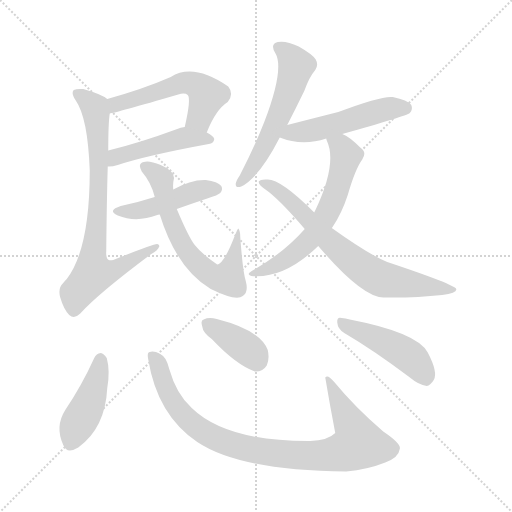
t = 0.00 s
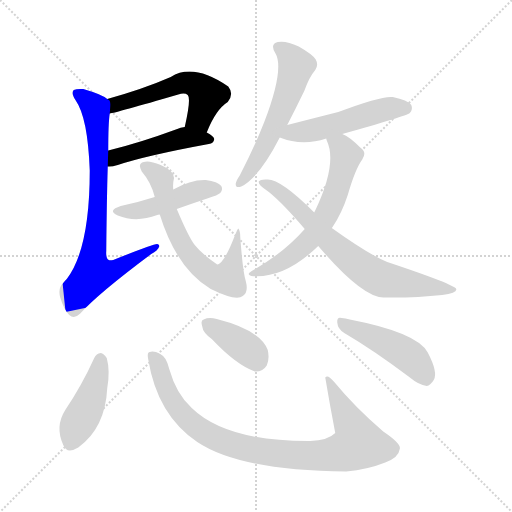
t = 1.94 s
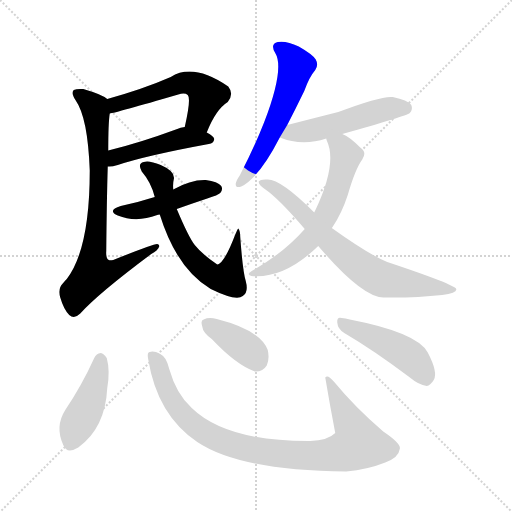
t = 3.88 s
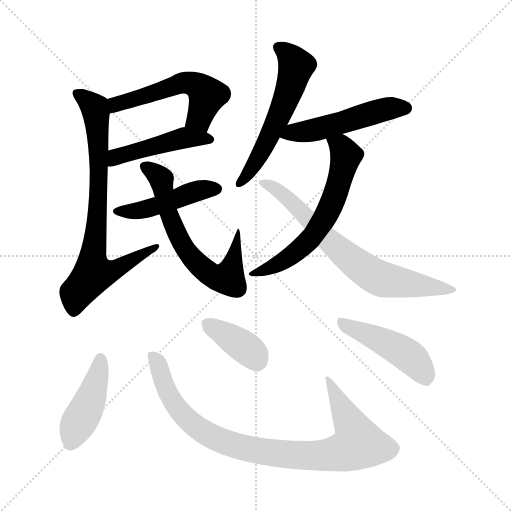
t = 5.81 s
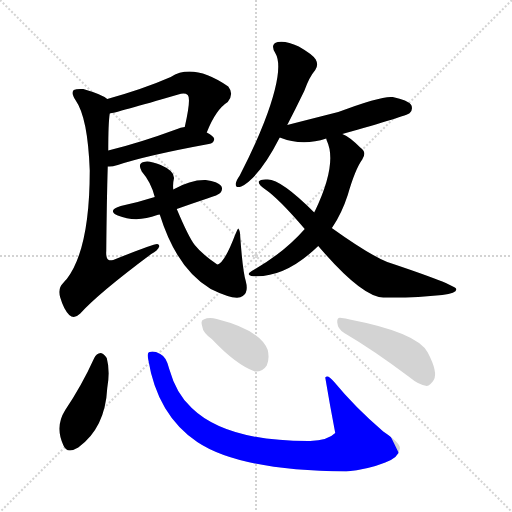
t = 7.75 s
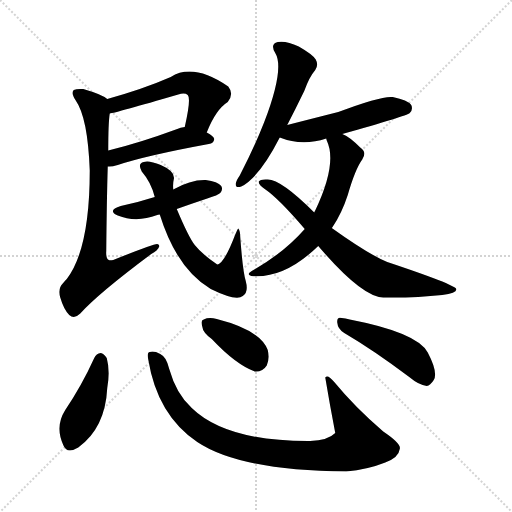
t = 9.69 s

The animated SVG that drew these frames (rendered in a browser with its animation timeline set to each time). Animation: 13 CSS @keyframes rules; one cycle of 9.69 s.

<svg version="1.1" viewBox="0 0 1024 1024" xmlns="http://www.w3.org/2000/svg">
  <g stroke="lightgray" stroke-dasharray="1,1" stroke-width="1" transform="scale(4, 4)">
    <line x1="0" y1="0" x2="256" y2="256"></line>
    <line x1="256" y1="0" x2="0" y2="256"></line>
    <line x1="128" y1="0" x2="128" y2="256"></line>
    <line x1="0" y1="128" x2="256" y2="128"></line>
  </g>
<g transform="scale(1, -1) translate(0, -900)">
   <style type="text/css">
    @keyframes keyframes0 {
      from {
       stroke: blue;
       stroke-dashoffset: 538;
       stroke-width: 128;
       }
       64% {
       animation-timing-function: step-end;
       stroke: blue;
       stroke-dashoffset: 0;
       stroke-width: 128;
       }
       to {
       stroke: black;
       stroke-width: 1024;
       }
       }
       #make-me-a-hanzi-animation-0 {
         animation: keyframes0 0.687826s both;
         animation-delay: 0.000000s;
         animation-timing-function: linear;
       }
    @keyframes keyframes1 {
      from {
       stroke: blue;
       stroke-dashoffset: 467;
       stroke-width: 128;
       }
       60% {
       animation-timing-function: step-end;
       stroke: blue;
       stroke-dashoffset: 0;
       stroke-width: 128;
       }
       to {
       stroke: black;
       stroke-width: 1024;
       }
       }
       #make-me-a-hanzi-animation-1 {
         animation: keyframes1 0.630046s both;
         animation-delay: 0.687826s;
         animation-timing-function: linear;
       }
    @keyframes keyframes2 {
      from {
       stroke: blue;
       stroke-dashoffset: 773;
       stroke-width: 128;
       }
       72% {
       animation-timing-function: step-end;
       stroke: blue;
       stroke-dashoffset: 0;
       stroke-width: 128;
       }
       to {
       stroke: black;
       stroke-width: 1024;
       }
       }
       #make-me-a-hanzi-animation-2 {
         animation: keyframes2 0.879069s both;
         animation-delay: 1.317871s;
         animation-timing-function: linear;
       }
    @keyframes keyframes3 {
      from {
       stroke: blue;
       stroke-dashoffset: 459;
       stroke-width: 128;
       }
       60% {
       animation-timing-function: step-end;
       stroke: blue;
       stroke-dashoffset: 0;
       stroke-width: 128;
       }
       to {
       stroke: black;
       stroke-width: 1024;
       }
       }
       #make-me-a-hanzi-animation-3 {
         animation: keyframes3 0.623535s both;
         animation-delay: 2.196940s;
         animation-timing-function: linear;
       }
    @keyframes keyframes4 {
      from {
       stroke: blue;
       stroke-dashoffset: 643;
       stroke-width: 128;
       }
       68% {
       animation-timing-function: step-end;
       stroke: blue;
       stroke-dashoffset: 0;
       stroke-width: 128;
       }
       to {
       stroke: black;
       stroke-width: 1024;
       }
       }
       #make-me-a-hanzi-animation-4 {
         animation: keyframes4 0.773275s both;
         animation-delay: 2.820475s;
         animation-timing-function: linear;
       }
    @keyframes keyframes5 {
      from {
       stroke: blue;
       stroke-dashoffset: 569;
       stroke-width: 128;
       }
       65% {
       animation-timing-function: step-end;
       stroke: blue;
       stroke-dashoffset: 0;
       stroke-width: 128;
       }
       to {
       stroke: black;
       stroke-width: 1024;
       }
       }
       #make-me-a-hanzi-animation-5 {
         animation: keyframes5 0.713053s both;
         animation-delay: 3.593750s;
         animation-timing-function: linear;
       }
    @keyframes keyframes6 {
      from {
       stroke: blue;
       stroke-dashoffset: 507;
       stroke-width: 128;
       }
       62% {
       animation-timing-function: step-end;
       stroke: blue;
       stroke-dashoffset: 0;
       stroke-width: 128;
       }
       to {
       stroke: black;
       stroke-width: 1024;
       }
       }
       #make-me-a-hanzi-animation-6 {
         animation: keyframes6 0.662598s both;
         animation-delay: 4.306803s;
         animation-timing-function: linear;
       }
    @keyframes keyframes7 {
      from {
       stroke: blue;
       stroke-dashoffset: 621;
       stroke-width: 128;
       }
       67% {
       animation-timing-function: step-end;
       stroke: blue;
       stroke-dashoffset: 0;
       stroke-width: 128;
       }
       to {
       stroke: black;
       stroke-width: 1024;
       }
       }
       #make-me-a-hanzi-animation-7 {
         animation: keyframes7 0.755371s both;
         animation-delay: 4.969401s;
         animation-timing-function: linear;
       }
    @keyframes keyframes8 {
      from {
       stroke: blue;
       stroke-dashoffset: 712;
       stroke-width: 128;
       }
       70% {
       animation-timing-function: step-end;
       stroke: blue;
       stroke-dashoffset: 0;
       stroke-width: 128;
       }
       to {
       stroke: black;
       stroke-width: 1024;
       }
       }
       #make-me-a-hanzi-animation-8 {
         animation: keyframes8 0.829427s both;
         animation-delay: 5.724772s;
         animation-timing-function: linear;
       }
    @keyframes keyframes9 {
      from {
       stroke: blue;
       stroke-dashoffset: 433;
       stroke-width: 128;
       }
       58% {
       animation-timing-function: step-end;
       stroke: blue;
       stroke-dashoffset: 0;
       stroke-width: 128;
       }
       to {
       stroke: black;
       stroke-width: 1024;
       }
       }
       #make-me-a-hanzi-animation-9 {
         animation: keyframes9 0.602376s both;
         animation-delay: 6.554199s;
         animation-timing-function: linear;
       }
    @keyframes keyframes10 {
      from {
       stroke: blue;
       stroke-dashoffset: 907;
       stroke-width: 128;
       }
       75% {
       animation-timing-function: step-end;
       stroke: blue;
       stroke-dashoffset: 0;
       stroke-width: 128;
       }
       to {
       stroke: black;
       stroke-width: 1024;
       }
       }
       #make-me-a-hanzi-animation-10 {
         animation: keyframes10 0.988118s both;
         animation-delay: 7.156576s;
         animation-timing-function: linear;
       }
    @keyframes keyframes11 {
      from {
       stroke: blue;
       stroke-dashoffset: 378;
       stroke-width: 128;
       }
       55% {
       animation-timing-function: step-end;
       stroke: blue;
       stroke-dashoffset: 0;
       stroke-width: 128;
       }
       to {
       stroke: black;
       stroke-width: 1024;
       }
       }
       #make-me-a-hanzi-animation-11 {
         animation: keyframes11 0.557617s both;
         animation-delay: 8.144694s;
         animation-timing-function: linear;
       }
    @keyframes keyframes12 {
      from {
       stroke: blue;
       stroke-dashoffset: 461;
       stroke-width: 128;
       }
       60% {
       animation-timing-function: step-end;
       stroke: blue;
       stroke-dashoffset: 0;
       stroke-width: 128;
       }
       to {
       stroke: black;
       stroke-width: 1024;
       }
       }
       #make-me-a-hanzi-animation-12 {
         animation: keyframes12 0.625163s both;
         animation-delay: 8.702311s;
         animation-timing-function: linear;
       }
</style>
<path d="M 413.5 635.0 Q 431.5 681.0 455.5 696.0 Q 468.5 712.0 456.5 727.0 Q 386.5 775.0 341.5 746.0 Q 286.5 722.0 214.5 702.0 C 185.5 694.0 190.5 667.0 219.5 673.0 Q 229.5 674.0 356.5 711.0 Q 369.5 715.0 375.5 710.0 Q 382.5 703.0 369.5 646.0 C 363.5 617.0 402.5 607.0 413.5 635.0 Z" fill="lightgray"></path> 
<path d="M 215.5 567.0 Q 222.5 566.0 235.5 570.0 Q 292.5 589.0 417.5 612.0 Q 427.5 613.0 428.5 622.0 Q 427.5 628.0 413.5 635.0 L 369.5 646.0 Q 360.5 645.0 354.5 642.0 Q 278.5 614.0 216.5 599.0 C 187.5 592.0 185.5 567.0 215.5 567.0 Z" fill="lightgray"></path> 
<path d="M 214.5 702.0 Q 204.5 711.0 166.5 722.0 Q 153.5 723.0 147.5 720.0 Q 141.5 714.0 151.5 699.0 Q 175.5 665.0 179.5 559.0 Q 179.5 402.0 133.5 342.0 Q 129.5 338.0 125.5 333.0 Q 115.5 323.0 120.5 305.0 Q 127.5 281.0 138.5 270.0 Q 148.5 261.0 160.5 273.0 Q 196.5 313.0 302.5 392.0 Q 315.5 399.0 318.5 407.0 Q 319.5 411.0 314.5 412.0 Q 308.5 413.0 226.5 380.0 Q 219.5 379.0 217.5 380.0 Q 211.5 383.0 212.5 398.0 Q 213.5 501.0 215.5 567.0 L 216.5 599.0 Q 216.5 654.0 219.5 673.0 C 221.5 698.0 221.5 698.0 214.5 702.0 Z" fill="lightgray"></path> 
<path d="M 353.5 482.0 Q 381.5 492.0 414.5 503.0 Q 436.5 510.0 440.5 514.0 Q 446.5 521.0 442.5 528.0 Q 435.5 537.0 411.5 540.0 Q 381.5 541.0 346.5 521.0 L 309.5 506.0 Q 278.5 496.0 241.5 488.0 Q 213.5 479.0 235.5 469.0 Q 272.5 454.0 314.5 470.0 Q 315.5 471.0 319.5 471.0 L 353.5 482.0 Z" fill="lightgray"></path> 
<path d="M 319.5 471.0 Q 353.5 362.0 421.5 322.0 Q 472.5 297.0 485.5 308.0 Q 497.5 315.0 491.5 338.0 Q 485.5 357.0 480.5 426.0 Q 480.5 439.0 476.5 443.0 Q 475.5 443.0 470.5 431.0 Q 448.5 373.0 434.5 371.0 Q 403.5 392.0 389.5 410.0 Q 377.5 425.0 353.5 482.0 L 346.5 521.0 Q 345.5 533.0 347.5 541.0 Q 351.5 557.0 321.5 570.0 Q 297.5 580.0 287.5 576.0 Q 274.5 573.0 283.5 557.0 Q 302.5 535.0 309.5 506.0 L 319.5 471.0 Z" fill="lightgray"></path> 
<path d="M 574.5 650.0 Q 590.5 681.0 608.5 718.0 Q 618.5 746.0 630.5 760.0 Q 637.5 770.0 631.5 781.0 Q 625.5 791.0 597.5 807.0 Q 572.5 819.0 555.5 816.0 Q 539.5 812.0 550.5 794.0 Q 569.5 763.0 528.5 656.0 Q 509.5 607.0 479.5 549.0 Q 472.5 539.0 471.5 533.0 Q 470.5 523.0 482.5 527.0 Q 518.5 545.0 559.5 625.0 L 574.5 650.0 Z" fill="lightgray"></path> 
<path d="M 684.5 632.0 Q 813.5 668.0 819.5 674.0 Q 826.5 681.0 822.5 690.0 Q 815.5 700.0 785.5 706.0 Q 763.5 709.0 676.5 676.0 Q 613.5 660.0 574.5 650.0 C 545.5 643.0 531.5 635.0 559.5 625.0 Q 604.5 607.0 652.5 623.0 L 684.5 632.0 Z" fill="lightgray"></path> 
<path d="M 663.5 444.0 Q 663.5 445.0 664.5 445.0 Q 683.5 473.0 695.5 510.0 Q 710.5 562.0 724.5 581.0 Q 734.5 596.0 720.5 605.0 Q 698.5 627.0 684.5 632.0 C 657.5 646.0 642.5 651.0 652.5 623.0 Q 652.5 622.0 653.5 619.0 Q 675.5 573.0 629.5 477.0 Q 628.5 477.0 628.5 475.0 L 609.5 442.0 Q 567.5 394.0 503.5 358.0 Q 491.5 351.0 502.5 348.0 Q 568.5 342.0 636.5 408.0 L 663.5 444.0 Z" fill="lightgray"></path> 
<path d="M 636.5 408.0 Q 723.5 306.0 766.5 305.0 Q 830.5 304.0 884.5 310.0 Q 914.5 314.0 912.5 322.0 Q 909.5 331.0 774.5 376.0 Q 737.5 391.0 663.5 444.0 L 628.5 475.0 Q 562.5 541.0 535.5 541.0 Q 520.5 542.0 517.5 537.0 Q 516.5 531.0 529.5 522.0 Q 557.5 503.0 609.5 442.0 L 636.5 408.0 Z" fill="lightgray"></path> 
<path d="M 188.5 184.0 Q 163.5 129.0 130.5 80.0 Q 109.5 47.0 126.5 10.0 Q 133.5 -9.0 156.5 5.0 Q 210.5 44.0 214.5 124.0 Q 220.5 158.0 213.5 184.0 Q 207.5 193.0 201.5 194.0 Q 192.5 193.0 188.5 184.0 Z" fill="lightgray"></path> 
<path d="M 296.5 181.0 Q 314.5 70.0 394.5 16.0 Q 479.5 -41.0 692.5 -43.0 Q 735.5 -39.0 770.5 -25.0 Q 797.5 -15.0 799.5 2.0 Q 803.5 12.0 766.5 37.0 Q 709.5 86.0 668.5 136.0 Q 655.5 152.0 650.5 145.0 Q 659.5 91.0 670.5 34.0 Q 655.5 19.0 620.5 18.0 Q 452.5 17.0 383.5 84.0 Q 352.5 112.0 338.5 162.0 Q 332.5 187.0 320.5 192.0 Q 307.5 199.0 299.5 196.0 Q 293.5 195.0 296.5 181.0 Z" fill="lightgray"></path> 
<path d="M 423.5 222.0 Q 471.5 171.0 509.5 157.0 Q 525.5 156.0 533.5 169.0 Q 539.5 182.0 535.5 200.0 Q 520.5 240.0 433.5 262.0 Q 417.5 266.0 407.5 261.0 Q 400.5 260.0 404.5 247.0 Q 405.5 235.0 423.5 222.0 Z" fill="lightgray"></path> 
<path d="M 688.5 234.0 Q 746.5 200.0 818.5 146.0 Q 837.5 130.0 853.5 128.0 Q 860.5 129.0 867.5 140.0 Q 876.5 155.0 855.5 195.0 Q 834.5 235.0 699.5 261.0 Q 690.5 264.0 683.5 264.0 Q 673.5 267.0 674.5 255.0 Q 675.5 242.0 688.5 234.0 Z" fill="lightgray"></path> 
      <clipPath id="make-me-a-hanzi-clip-0">
      <path d="M 413.5 635.0 Q 431.5 681.0 455.5 696.0 Q 468.5 712.0 456.5 727.0 Q 386.5 775.0 341.5 746.0 Q 286.5 722.0 214.5 702.0 C 185.5 694.0 190.5 667.0 219.5 673.0 Q 229.5 674.0 356.5 711.0 Q 369.5 715.0 375.5 710.0 Q 382.5 703.0 369.5 646.0 C 363.5 617.0 402.5 607.0 413.5 635.0 Z" fill="lightgray"></path>
      </clipPath>
      <path clip-path="url(#make-me-a-hanzi-clip-0)" d="M 220.5 681.0 L 242.5 695.0 L 374.5 735.0 L 394.5 729.0 L 414.5 709.0 L 396.5 662.0 L 379.5 655.0 " fill="none" id="make-me-a-hanzi-animation-0" stroke-dasharray="410 820" stroke-linecap="round"></path>

      <clipPath id="make-me-a-hanzi-clip-1">
      <path d="M 215.5 567.0 Q 222.5 566.0 235.5 570.0 Q 292.5 589.0 417.5 612.0 Q 427.5 613.0 428.5 622.0 Q 427.5 628.0 413.5 635.0 L 369.5 646.0 Q 360.5 645.0 354.5 642.0 Q 278.5 614.0 216.5 599.0 C 187.5 592.0 185.5 567.0 215.5 567.0 Z" fill="lightgray"></path>
      </clipPath>
      <path clip-path="url(#make-me-a-hanzi-clip-1)" d="M 219.5 572.0 L 239.5 589.0 L 353.5 621.0 L 419.5 621.0 " fill="none" id="make-me-a-hanzi-animation-1" stroke-dasharray="339 678" stroke-linecap="round"></path>

      <clipPath id="make-me-a-hanzi-clip-2">
      <path d="M 214.5 702.0 Q 204.5 711.0 166.5 722.0 Q 153.5 723.0 147.5 720.0 Q 141.5 714.0 151.5 699.0 Q 175.5 665.0 179.5 559.0 Q 179.5 402.0 133.5 342.0 Q 129.5 338.0 125.5 333.0 Q 115.5 323.0 120.5 305.0 Q 127.5 281.0 138.5 270.0 Q 148.5 261.0 160.5 273.0 Q 196.5 313.0 302.5 392.0 Q 315.5 399.0 318.5 407.0 Q 319.5 411.0 314.5 412.0 Q 308.5 413.0 226.5 380.0 Q 219.5 379.0 217.5 380.0 Q 211.5 383.0 212.5 398.0 Q 213.5 501.0 215.5 567.0 L 216.5 599.0 Q 216.5 654.0 219.5 673.0 C 221.5 698.0 221.5 698.0 214.5 702.0 Z" fill="lightgray"></path>
      </clipPath>
      <path clip-path="url(#make-me-a-hanzi-clip-2)" d="M 153.5 714.0 L 182.5 692.0 L 192.5 672.0 L 197.5 535.0 L 184.5 382.0 L 187.5 353.0 L 236.5 363.0 L 313.5 407.0 " fill="none" id="make-me-a-hanzi-animation-2" stroke-dasharray="645 1290" stroke-linecap="round"></path>

      <clipPath id="make-me-a-hanzi-clip-3">
      <path d="M 353.5 482.0 Q 381.5 492.0 414.5 503.0 Q 436.5 510.0 440.5 514.0 Q 446.5 521.0 442.5 528.0 Q 435.5 537.0 411.5 540.0 Q 381.5 541.0 346.5 521.0 L 309.5 506.0 Q 278.5 496.0 241.5 488.0 Q 213.5 479.0 235.5 469.0 Q 272.5 454.0 314.5 470.0 Q 315.5 471.0 319.5 471.0 L 353.5 482.0 Z" fill="lightgray"></path>
      </clipPath>
      <path clip-path="url(#make-me-a-hanzi-clip-3)" d="M 236.5 479.0 L 287.5 480.0 L 385.5 516.0 L 432.5 522.0 " fill="none" id="make-me-a-hanzi-animation-3" stroke-dasharray="331 662" stroke-linecap="round"></path>

      <clipPath id="make-me-a-hanzi-clip-4">
      <path d="M 319.5 471.0 Q 353.5 362.0 421.5 322.0 Q 472.5 297.0 485.5 308.0 Q 497.5 315.0 491.5 338.0 Q 485.5 357.0 480.5 426.0 Q 480.5 439.0 476.5 443.0 Q 475.5 443.0 470.5 431.0 Q 448.5 373.0 434.5 371.0 Q 403.5 392.0 389.5 410.0 Q 377.5 425.0 353.5 482.0 L 346.5 521.0 Q 345.5 533.0 347.5 541.0 Q 351.5 557.0 321.5 570.0 Q 297.5 580.0 287.5 576.0 Q 274.5 573.0 283.5 557.0 Q 302.5 535.0 309.5 506.0 L 319.5 471.0 Z" fill="lightgray"></path>
      </clipPath>
      <path clip-path="url(#make-me-a-hanzi-clip-4)" d="M 289.5 566.0 L 323.5 540.0 L 334.5 482.0 L 366.5 408.0 L 382.5 385.0 L 419.5 352.0 L 442.5 343.0 L 456.5 345.0 L 476.5 431.0 " fill="none" id="make-me-a-hanzi-animation-4" stroke-dasharray="515 1030" stroke-linecap="round"></path>

      <clipPath id="make-me-a-hanzi-clip-5">
      <path d="M 574.5 650.0 Q 590.5 681.0 608.5 718.0 Q 618.5 746.0 630.5 760.0 Q 637.5 770.0 631.5 781.0 Q 625.5 791.0 597.5 807.0 Q 572.5 819.0 555.5 816.0 Q 539.5 812.0 550.5 794.0 Q 569.5 763.0 528.5 656.0 Q 509.5 607.0 479.5 549.0 Q 472.5 539.0 471.5 533.0 Q 470.5 523.0 482.5 527.0 Q 518.5 545.0 559.5 625.0 L 574.5 650.0 Z" fill="lightgray"></path>
      </clipPath>
      <path clip-path="url(#make-me-a-hanzi-clip-5)" d="M 557.5 804.0 L 580.5 787.0 L 592.5 768.0 L 584.5 738.0 L 538.5 624.0 L 479.5 534.0 " fill="none" id="make-me-a-hanzi-animation-5" stroke-dasharray="441 882" stroke-linecap="round"></path>

      <clipPath id="make-me-a-hanzi-clip-6">
      <path d="M 684.5 632.0 Q 813.5 668.0 819.5 674.0 Q 826.5 681.0 822.5 690.0 Q 815.5 700.0 785.5 706.0 Q 763.5 709.0 676.5 676.0 Q 613.5 660.0 574.5 650.0 C 545.5 643.0 531.5 635.0 559.5 625.0 Q 604.5 607.0 652.5 623.0 L 684.5 632.0 Z" fill="lightgray"></path>
      </clipPath>
      <path clip-path="url(#make-me-a-hanzi-clip-6)" d="M 568.5 628.0 L 692.5 656.0 L 781.5 684.0 L 812.5 683.0 " fill="none" id="make-me-a-hanzi-animation-6" stroke-dasharray="379 758" stroke-linecap="round"></path>

      <clipPath id="make-me-a-hanzi-clip-7">
      <path d="M 663.5 444.0 Q 663.5 445.0 664.5 445.0 Q 683.5 473.0 695.5 510.0 Q 710.5 562.0 724.5 581.0 Q 734.5 596.0 720.5 605.0 Q 698.5 627.0 684.5 632.0 C 657.5 646.0 642.5 651.0 652.5 623.0 Q 652.5 622.0 653.5 619.0 Q 675.5 573.0 629.5 477.0 Q 628.5 477.0 628.5 475.0 L 609.5 442.0 Q 567.5 394.0 503.5 358.0 Q 491.5 351.0 502.5 348.0 Q 568.5 342.0 636.5 408.0 L 663.5 444.0 Z" fill="lightgray"></path>
      </clipPath>
      <path clip-path="url(#make-me-a-hanzi-clip-7)" d="M 658.5 622.0 L 682.5 607.0 L 692.5 589.0 L 676.5 527.0 L 650.5 465.0 L 624.5 426.0 L 591.5 395.0 L 568.5 378.0 L 509.5 352.0 " fill="none" id="make-me-a-hanzi-animation-7" stroke-dasharray="493 986" stroke-linecap="round"></path>

      <clipPath id="make-me-a-hanzi-clip-8">
      <path d="M 636.5 408.0 Q 723.5 306.0 766.5 305.0 Q 830.5 304.0 884.5 310.0 Q 914.5 314.0 912.5 322.0 Q 909.5 331.0 774.5 376.0 Q 737.5 391.0 663.5 444.0 L 628.5 475.0 Q 562.5 541.0 535.5 541.0 Q 520.5 542.0 517.5 537.0 Q 516.5 531.0 529.5 522.0 Q 557.5 503.0 609.5 442.0 L 636.5 408.0 Z" fill="lightgray"></path>
      </clipPath>
      <path clip-path="url(#make-me-a-hanzi-clip-8)" d="M 522.5 535.0 L 569.5 508.0 L 661.5 414.0 L 755.5 345.0 L 907.5 320.0 " fill="none" id="make-me-a-hanzi-animation-8" stroke-dasharray="584 1168" stroke-linecap="round"></path>

      <clipPath id="make-me-a-hanzi-clip-9">
      <path d="M 188.5 184.0 Q 163.5 129.0 130.5 80.0 Q 109.5 47.0 126.5 10.0 Q 133.5 -9.0 156.5 5.0 Q 210.5 44.0 214.5 124.0 Q 220.5 158.0 213.5 184.0 Q 207.5 193.0 201.5 194.0 Q 192.5 193.0 188.5 184.0 Z" fill="lightgray"></path>
      </clipPath>
      <path clip-path="url(#make-me-a-hanzi-clip-9)" d="M 201.5 182.0 L 186.5 118.0 L 142.5 16.0 " fill="none" id="make-me-a-hanzi-animation-9" stroke-dasharray="305 610" stroke-linecap="round"></path>

      <clipPath id="make-me-a-hanzi-clip-10">
      <path d="M 296.5 181.0 Q 314.5 70.0 394.5 16.0 Q 479.5 -41.0 692.5 -43.0 Q 735.5 -39.0 770.5 -25.0 Q 797.5 -15.0 799.5 2.0 Q 803.5 12.0 766.5 37.0 Q 709.5 86.0 668.5 136.0 Q 655.5 152.0 650.5 145.0 Q 659.5 91.0 670.5 34.0 Q 655.5 19.0 620.5 18.0 Q 452.5 17.0 383.5 84.0 Q 352.5 112.0 338.5 162.0 Q 332.5 187.0 320.5 192.0 Q 307.5 199.0 299.5 196.0 Q 293.5 195.0 296.5 181.0 Z" fill="lightgray"></path>
      </clipPath>
      <path clip-path="url(#make-me-a-hanzi-clip-10)" d="M 304.5 187.0 L 319.5 164.0 L 343.5 100.0 L 379.5 57.0 L 411.5 33.0 L 450.5 15.0 L 516.5 -2.0 L 640.5 -12.0 L 682.5 -6.0 L 717.5 12.0 L 655.5 139.0 " fill="none" id="make-me-a-hanzi-animation-10" stroke-dasharray="779 1558" stroke-linecap="round"></path>

      <clipPath id="make-me-a-hanzi-clip-11">
      <path d="M 423.5 222.0 Q 471.5 171.0 509.5 157.0 Q 525.5 156.0 533.5 169.0 Q 539.5 182.0 535.5 200.0 Q 520.5 240.0 433.5 262.0 Q 417.5 266.0 407.5 261.0 Q 400.5 260.0 404.5 247.0 Q 405.5 235.0 423.5 222.0 Z" fill="lightgray"></path>
      </clipPath>
      <path clip-path="url(#make-me-a-hanzi-clip-11)" d="M 415.5 252.0 L 490.5 205.0 L 512.5 180.0 " fill="none" id="make-me-a-hanzi-animation-11" stroke-dasharray="250 500" stroke-linecap="round"></path>

      <clipPath id="make-me-a-hanzi-clip-12">
      <path d="M 688.5 234.0 Q 746.5 200.0 818.5 146.0 Q 837.5 130.0 853.5 128.0 Q 860.5 129.0 867.5 140.0 Q 876.5 155.0 855.5 195.0 Q 834.5 235.0 699.5 261.0 Q 690.5 264.0 683.5 264.0 Q 673.5 267.0 674.5 255.0 Q 675.5 242.0 688.5 234.0 Z" fill="lightgray"></path>
      </clipPath>
      <path clip-path="url(#make-me-a-hanzi-clip-12)" d="M 686.5 252.0 L 813.5 191.0 L 833.5 173.0 L 851.5 141.0 " fill="none" id="make-me-a-hanzi-animation-12" stroke-dasharray="333 666" stroke-linecap="round"></path>

</g>
</svg>
